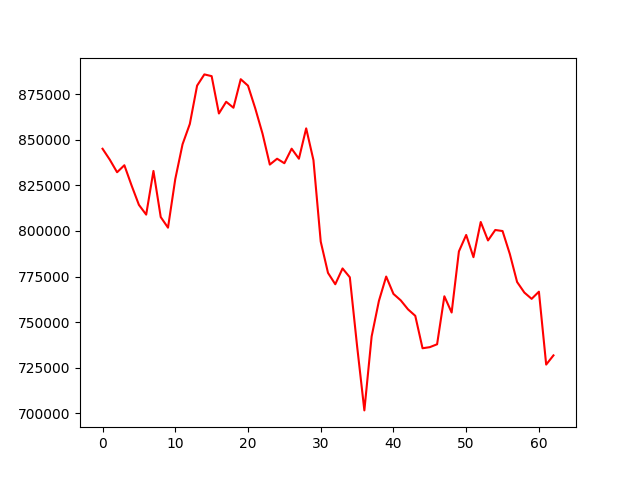

The file beside this chart, header and first rows:
account_value, date, daily_return
845109, 2022-01-07, 
839091, 2022-01-10, -0.007121
832216, 2022-01-11, -0.008193
836063, 2022-01-12, 0.004622
824873, 2022-01-13, -0.01338
814324, 2022-01-14, -0.01279
808971, 2022-01-17, -0.006574
832924, 2022-01-18, 0.02961
807633, 2022-01-27, -0.03036
801808, 2022-01-28, -0.007212
828476, 2022-02-07, 0.03326
847564, 2022-02-08, 0.02304
858703, 2022-02-09, 0.01314
879739, 2022-02-10, 0.0245
885909, 2022-02-11, 0.007014
884955, 2022-02-14, -0.001077
864460, 2022-02-15, -0.02316
870887, 2022-02-16, 0.007435
867619, 2022-02-17, -0.003752
883266, 2022-02-18, 0.01803
879712, 2022-02-21, -0.004024
867228, 2022-02-22, -0.01419
853349, 2022-02-23, -0.016
836425, 2022-02-24, -0.01983
839639, 2022-02-25, 0.003843
837170, 2022-02-28, -0.00294
845143, 2022-03-01, 0.009523
839639, 2022-03-02, -0.006512
856298, 2022-03-03, 0.01984
838850, 2022-03-04, -0.02038
794159, 2022-03-07, -0.05328
777003, 2022-03-08, -0.0216
770760, 2022-03-09, -0.008035
779439, 2022-03-10, 0.01126
774592, 2022-03-11, -0.006217
736848, 2022-03-14, -0.04873
701545, 2022-03-15, -0.04791
742125, 2022-03-16, 0.05784
761617, 2022-03-17, 0.02626
774989, 2022-03-18, 0.01756
765460, 2022-03-21, -0.0123
761933, 2022-03-22, -0.004607
756998, 2022-03-23, -0.006477
753436, 2022-03-24, -0.004705
735645, 2022-03-25, -0.02361
736251, 2022-03-28, 0.0008229
737830, 2022-03-29, 0.002145
764161, 2022-03-30, 0.03569
755257, 2022-03-31, -0.01165
788793, 2022-04-01, 0.0444
797811, 2022-04-06, 0.01143
785619, 2022-04-11, -0.01528
804921, 2022-04-12, 0.02457
794797, 2022-04-13, -0.01258
800540, 2022-04-14, 0.007226
799967, 2022-04-15, -0.0007165
787378, 2022-04-18, -0.01574
772004, 2022-04-19, -0.01953
766202, 2022-04-20, -0.007515
762756, 2022-04-21, -0.004497
... 3 more rows
